The GitHub repository azief27saclolo/Thesis-Project contains a labelled image folder "data" with 4 categories: early blight leaf, healthy leaf, late blight leaf, septoria leaf. Examples follow, each with its label.

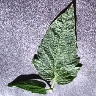
Label: healthy leaf

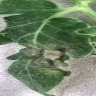
Label: late blight leaf

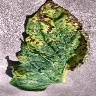
Label: septoria leaf

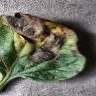
Label: early blight leaf

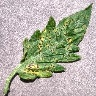
Label: septoria leaf

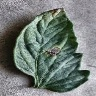
Label: early blight leaf
